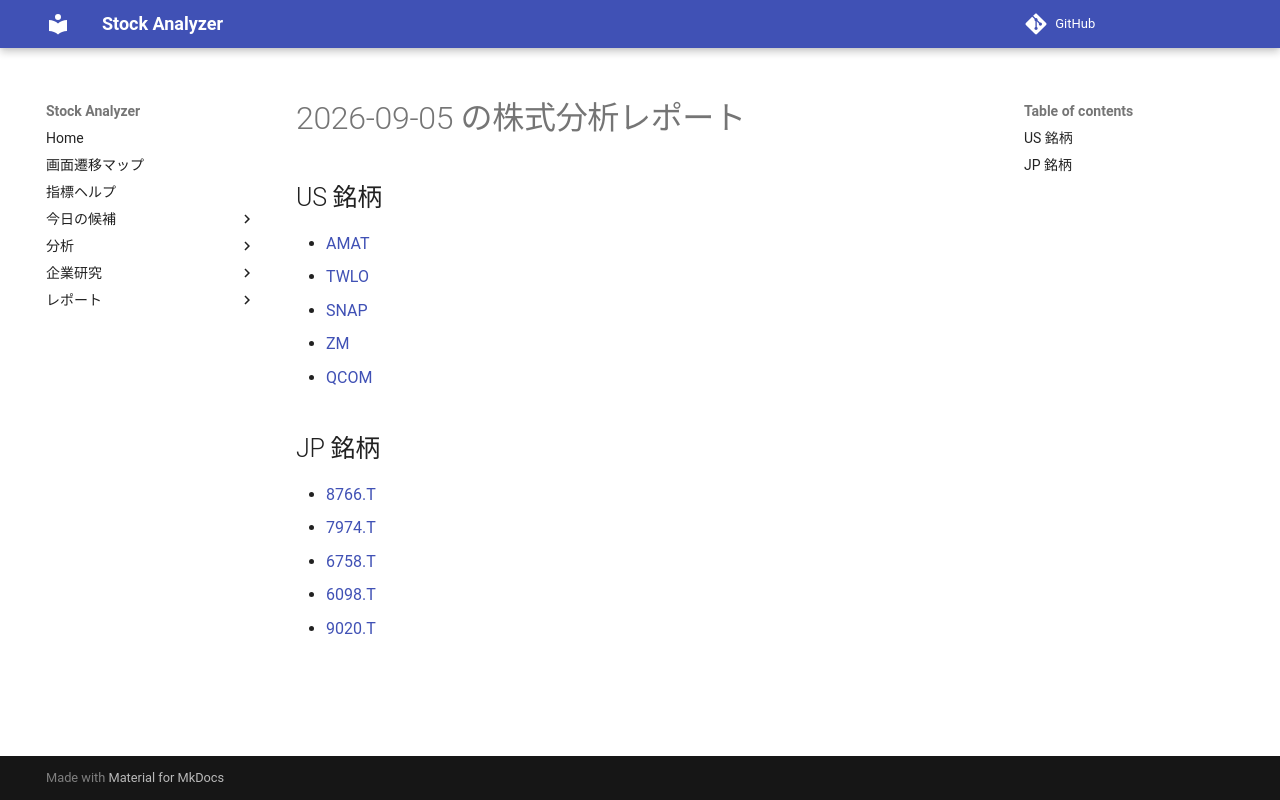

repository: Yumi-note/Making-APP · page: reports/2026-09-05/173931/index.html · generator: mkdocs

# 2026-09-05 の株式分析レポート

## US 銘柄

- [AMAT](AMAT.md)
- [TWLO](TWLO.md)
- [SNAP](SNAP.md)
- [ZM](ZM.md)
- [QCOM](QCOM.md)

## JP 銘柄

- [8766.T](8766_T.md)
- [7974.T](7974_T.md)
- [6758.T](6758_T.md)
- [6098.T](6098_T.md)
- [9020.T](9020_T.md)
